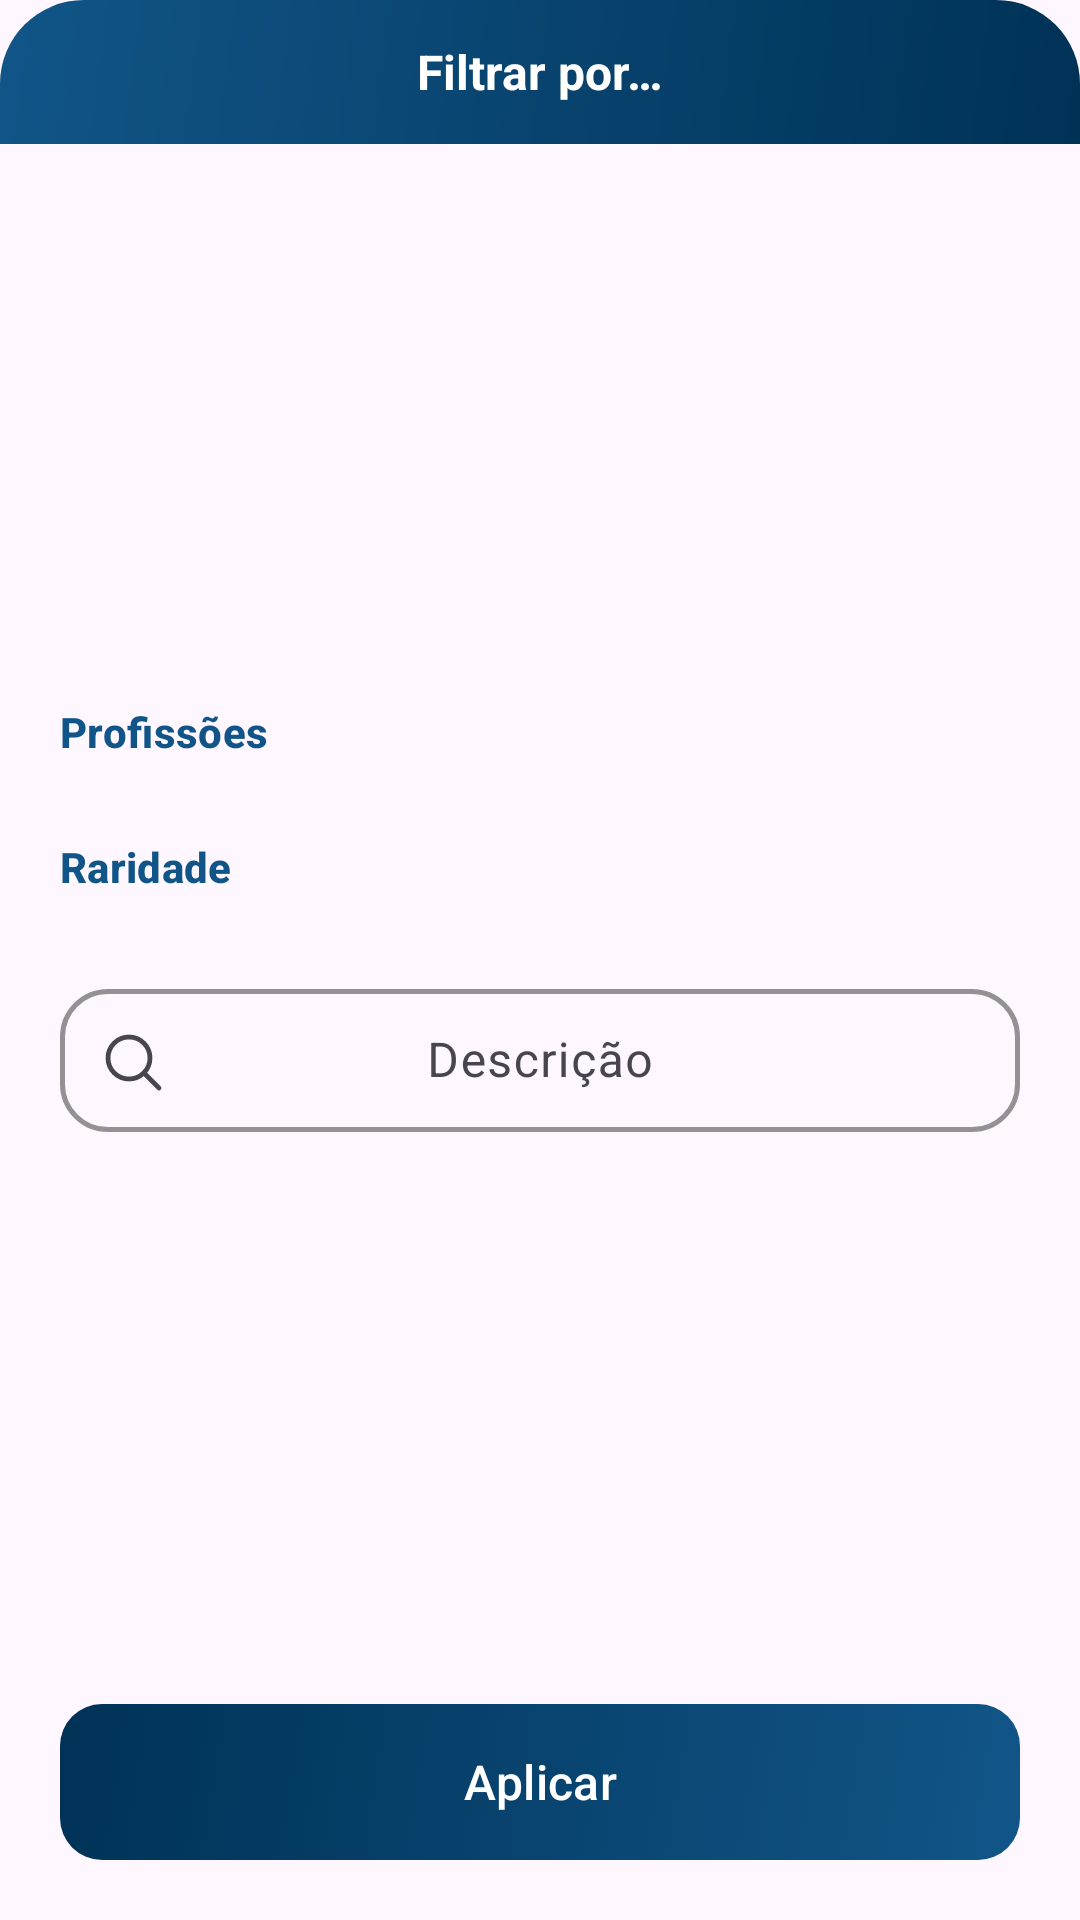

Produce the Android XML layout that renders to this screen, including the resource entries it uses.
<!-- AndroidManifest.xml: application theme Theme.GestorAutoProducao -->
<!-- res/layout/fragment_filtro_bottom_sheet.xml -->
<?xml version="1.0" encoding="utf-8"?>
<androidx.constraintlayout.widget.ConstraintLayout
    xmlns:android="http://schemas.android.com/apk/res/android"
    xmlns:app="http://schemas.android.com/apk/res-auto"
    xmlns:tools="http://schemas.android.com/tools"
    android:layout_width="match_parent"
    android:layout_height="wrap_content"
    tools:context=".ui.fragment.FiltroBottomSheetFragment">

    <LinearLayout
        android:id="@+id/cabecalhoFiltroFragment"
        android:layout_width="0dp"
        android:layout_height="48dp"
        android:orientation="horizontal"
        android:gravity="center"
        android:background="@drawable/bg_cabecalho_filtro"
        android:paddingHorizontal="18dp"
        app:layout_constraintTop_toTopOf="parent"
        app:layout_constraintStart_toStartOf="parent"
        app:layout_constraintEnd_toEndOf="parent">

        <TextView
            android:id="@+id/tituloFiltroFragment"
            android:layout_width="wrap_content"
            android:layout_height="wrap_content"
            android:ellipsize="end"
            android:maxLines="1"
            android:textStyle="bold"
            android:textSize="16sp"
            android:textColor="@color/white"
            android:text="@string/string_filtrar_por" />
    </LinearLayout>

    <androidx.core.widget.NestedScrollView
        android:layout_width="0dp"
        android:layout_height="0dp"
        app:layout_constraintHeight_default="wrap"
        app:layout_constraintHeight_max="420dp"
        app:layout_constraintTop_toBottomOf="@id/cabecalhoFiltroFragment"
        app:layout_constraintBottom_toTopOf="@id/rodapeFiltroFragment"
        app:layout_constraintStart_toStartOf="parent"
        app:layout_constraintEnd_toEndOf="parent">

        <LinearLayout
            android:layout_width="match_parent"
            android:layout_height="wrap_content"
            android:orientation="vertical"
            android:padding="20dp">

            <TextView
                style="@style/TextAppearance.Material3.TitleSmall"
                android:layout_width="wrap_content"
                android:layout_height="wrap_content"
                android:textStyle="bold"
                android:textColor="?attr/colorPrimary"
                android:text="@string/stringProfissoes" />

            <HorizontalScrollView
                android:layout_width="match_parent"
                android:layout_height="wrap_content"
                android:scrollbars="none">

                <com.google.android.material.chip.ChipGroup
                    android:id="@+id/chipGroupProfissoes"
                    android:layout_width="wrap_content"
                    android:layout_height="wrap_content"
                    android:layout_marginTop="8dp"
                    app:singleSelection="false"
                    app:selectionRequired="false"
                    app:chipSpacing="8dp" />
            </HorizontalScrollView>

            <TextView
                style="@style/TextAppearance.Material3.TitleSmall"
                android:layout_width="wrap_content"
                android:layout_height="wrap_content"
                android:layout_marginTop="18dp"
                android:textStyle="bold"
                android:textColor="?attr/colorPrimary"
                android:text="@string/stringRaridade" />

            <HorizontalScrollView
                android:layout_width="match_parent"
                android:layout_height="wrap_content"
                android:scrollbars="none">

                <com.google.android.material.chip.ChipGroup
                    android:id="@+id/chipGroupRaridades"
                    android:layout_width="wrap_content"
                    android:layout_height="wrap_content"
                    android:layout_marginTop="8dp"
                    app:singleSelection="false"
                    app:selectionRequired="false"
                    app:chipSpacing="8dp" />
            </HorizontalScrollView>

            <LinearLayout
                android:id="@+id/layoutEstadoFiltroFragment"
                android:visibility="gone"
                android:orientation="vertical"
                android:layout_width="match_parent"
                android:layout_height="wrap_content">

                <TextView
                    style="@style/TextAppearance.Material3.TitleSmall"
                    android:layout_width="wrap_content"
                    android:layout_height="wrap_content"
                    android:layout_marginTop="18dp"
                    android:textStyle="bold"
                    android:textColor="?attr/colorPrimary"
                    android:text="@string/string_estado" />

                <HorizontalScrollView
                    android:layout_width="match_parent"
                    android:layout_height="wrap_content"
                    android:scrollbars="none">

                    <com.google.android.material.chip.ChipGroup
                        android:id="@+id/chipGroupEstados"
                        android:layout_width="wrap_content"
                        android:layout_height="wrap_content"
                        android:layout_marginTop="8dp"
                        app:singleSelection="true"
                        app:selectionRequired="false"
                        app:chipSpacing="8dp" />
                </HorizontalScrollView>
            </LinearLayout>

            <com.google.android.material.textfield.TextInputLayout
                android:id="@+id/txtDescricaoFiltroFragment"
                android:layout_width="match_parent"
                android:layout_height="wrap_content"
                android:layout_marginTop="18dp"
                app:startIconDrawable="@drawable/ic_busca_outline"
                app:boxStrokeColor="@color/cor_azul_claro"
                app:boxStrokeWidth="1.5dp"
                app:boxStrokeWidthFocused="2dp">

                <com.google.android.material.textfield.TextInputEditText
                    android:id="@+id/edtDescricaoFiltroFragment"
                    android:layout_width="match_parent"
                    android:layout_height="wrap_content"
                    android:gravity="center"
                    android:hint="@string/stringDescricao"
                    android:maxLength="100"
                    android:inputType="text"
                    android:singleLine="true"
                    android:lines="1"
                    android:maxLines="1" />
            </com.google.android.material.textfield.TextInputLayout>
        </LinearLayout>
    </androidx.core.widget.NestedScrollView>

    <LinearLayout
        android:id="@+id/rodapeFiltroFragment"
        android:layout_width="0dp"
        android:layout_height="wrap_content"
        android:orientation="horizontal"
        android:paddingStart="20dp"
        android:paddingEnd="20dp"
        android:paddingTop="4dp"
        android:paddingBottom="20dp"
        app:layout_constraintBottom_toBottomOf="parent"
        app:layout_constraintStart_toStartOf="parent"
        app:layout_constraintEnd_toEndOf="parent">

        <com.google.android.material.button.MaterialButton
            android:id="@+id/btnAplicarFiltroFragment"
            android:layout_width="match_parent"
            android:layout_height="wrap_content"
            android:minHeight="52dp"
            android:text="@string/strng_aplicar"
            android:textAllCaps="false"
            android:textSize="16sp"
            android:textColor="@color/cor_texto_botao"
            android:background="@drawable/bg_botao_primario"
            app:backgroundTint="@null"
            android:stateListAnimator="@null" />
    </LinearLayout>

</androidx.constraintlayout.widget.ConstraintLayout>
<!-- resources referenced by this layout -->
<resources>
  <color name="cor_azul_claro">#9BCBFF</color>
  <color name="white">#FFFFFFFF</color>
  <!-- drawable bg_botao_primario (drawable) -->
  <?xml version="1.0" encoding="utf-8"?>
  <selector xmlns:android="http://schemas.android.com/apk/res/android">
      <item android:state_enabled="false" android:drawable="@drawable/bg_botao_desabilitado" />
      <item android:drawable="@drawable/bg_botao_entrar" />
  </selector>
  <!-- drawable bg_cabecalho_filtro (drawable) -->
  <?xml version="1.0" encoding="utf-8"?>
  <shape
      xmlns:android="http://schemas.android.com/apk/res/android"
      android:shape="rectangle">
      <corners
          android:topLeftRadius="28dp"
          android:topRightRadius="28dp" />
      <gradient
          android:angle="135"
          android:startColor="@color/cor_azul_escuro"
          android:endColor="@color/cor_azul" />
  </shape>
  <!-- drawable ic_busca_outline (drawable) -->
  <?xml version="1.0" encoding="utf-8"?>
  <vector xmlns:android="http://schemas.android.com/apk/res/android"
      android:width="24dp"
      android:height="24dp"
      android:viewportWidth="24"
      android:viewportHeight="24">
      <path
          android:pathData="M11,4a7,7 0,1 0,0 14a7,7 0,0 0,0 -14z"
          android:fillColor="@android:color/transparent"
          android:strokeColor="@color/cor_icone_neutro"
          android:strokeWidth="1.6"
          android:strokeLineCap="round"
          android:strokeLineJoin="round" />
      <path
          android:pathData="M16,16 L21,21"
          android:fillColor="@android:color/transparent"
          android:strokeColor="@color/cor_icone_neutro"
          android:strokeWidth="1.6"
          android:strokeLineCap="round" />
  </vector>
  <string name="stringDescricao">Descrição</string>
  <string name="stringProfissoes">Profissões</string>
  <string name="stringRaridade">Raridade</string>
  <string name="string_estado">Estado</string>
  <string name="string_filtrar_por">Filtrar por…</string>
  <string name="strng_aplicar">Aplicar</string>
  <!-- drawable bg_botao_desabilitado (drawable) -->
  <?xml version="1.0" encoding="utf-8"?>
  <shape xmlns:android="http://schemas.android.com/apk/res/android"
      android:shape="rectangle">
      <corners android:radius="14dp" />
      <solid android:color="@color/cor_primaria_transparente" />
  </shape>
  <!-- drawable bg_botao_entrar (drawable) -->
  <?xml version="1.0" encoding="utf-8"?>
  <ripple xmlns:android="http://schemas.android.com/apk/res/android"
      android:color="@color/cor_brilho_branco">
      <item>
          <shape android:shape="rectangle">
              <corners android:radius="14dp" />
              <gradient
                  android:angle="135"
                  android:startColor="@color/cor_azul"
                  android:endColor="@color/cor_azul_escuro" />
          </shape>
      </item>
  </ripple>
  <color name="cor_azul_escuro">#003256</color>
  <color name="cor_azul">#115588</color>
  <color name="cor_icone_neutro">#94A3B8</color>
  <color name="cor_laranja">#FF7235</color>
  <style name="CustomRadioButton" parent="Widget.Material3.CompoundButton.RadioButton">
          <item name="buttonTint">@color/cor_azul</item>
          <item name="android:textSize">20sp</item>
          <item name="android:paddingStart">12dp</item>
      </style>
  <style name="txtInputLayout" parent="Widget.Material3.TextInputLayout.OutlinedBox.Dense">
          <item name="shapeAppearanceOverlay">@style/ShapeAppearance.CustomShapeAppearance</item>
          <item name="boxStrokeColor">@color/cor_borda_campo</item>
  
          <item name="hintTextColor">?attr/colorOnSurfaceVariant</item>
      </style>
  <color name="cor_primaria_transparente">#33115588</color>
  <color name="cor_brilho_branco">#1FFFFFFF</color>
  <style name="ShapeAppearance.CustomShapeAppearance" parent="ShapeAppearance.Material3.SmallComponent">
          <item name="cornerFamily">rounded</item>
          <item name="cornerSize">16dp</item>
      </style>
</resources>
